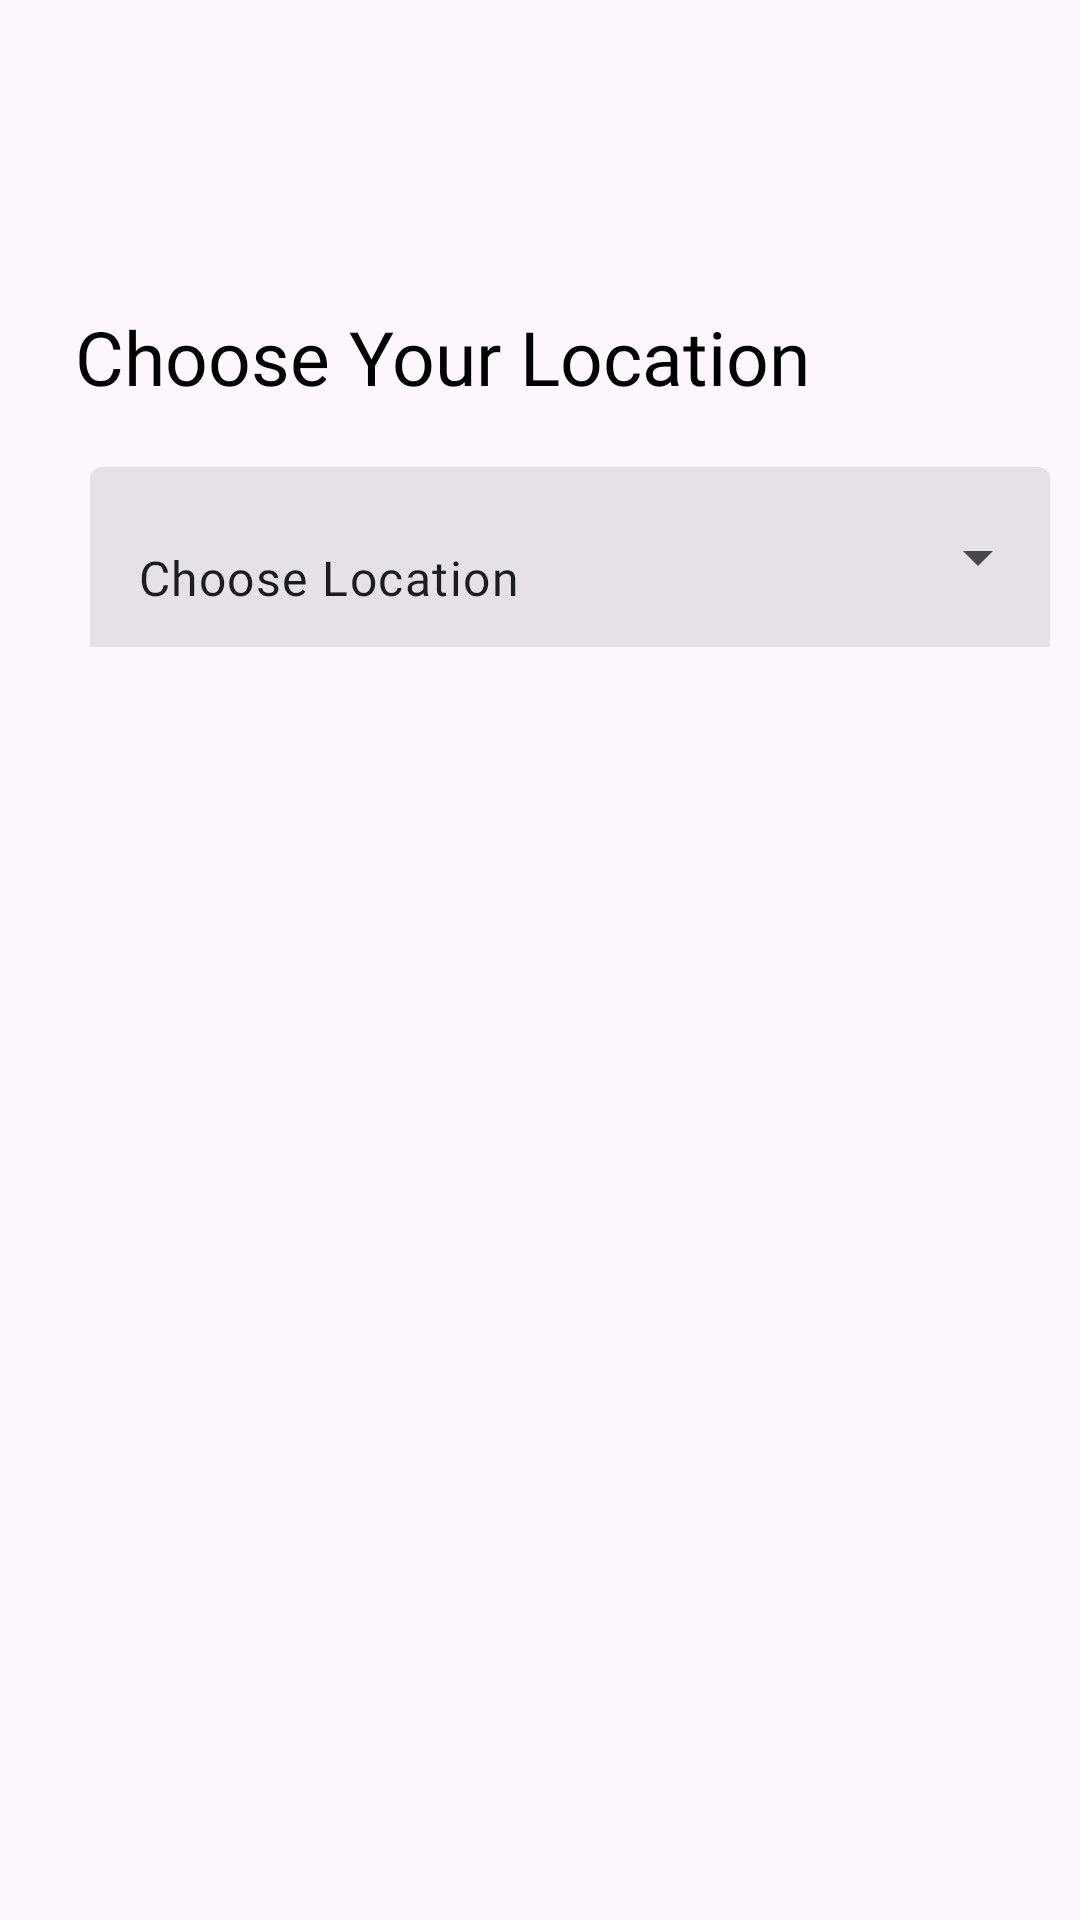

Android layout source for this screen:
<!-- AndroidManifest.xml: application theme Theme.Food_Ordering -->
<!-- res/layout/activity_choose_location.xml -->
<?xml version="1.0" encoding="utf-8"?>
<androidx.constraintlayout.widget.ConstraintLayout xmlns:android="http://schemas.android.com/apk/res/android"
    xmlns:app="http://schemas.android.com/apk/res-auto"
    xmlns:tools="http://schemas.android.com/tools"
    android:layout_width="match_parent"
    android:layout_height="match_parent"
    tools:context=".chooseLocation">

    <TextView
        android:id="@+id/textView5"
        style="@style/chooseLoc"
        android:layout_width="wrap_content"
        android:layout_height="wrap_content"
        android:layout_marginStart="25dp"
        android:layout_marginTop="102dp"
        android:fontFamily="@font/yeon_sung"
        android:text="@string/chooseLoc"
        app:layout_constraintStart_toStartOf="parent"
        app:layout_constraintTop_toTopOf="parent" />

    <com.google.android.material.textfield.TextInputLayout
        style="@style/Widget.Material3.TextInputLayout.FilledBox.ExposedDropdownMenu"
        android:layout_width="match_parent"
        android:layout_height="60dp"
        android:layout_marginTop="20dp"
        android:layout_marginStart="30dp"
        android:layout_marginEnd="10dp"
        app:boxStrokeWidth="0dp"
        app:endIconDrawable="@drawable/arrow_down"
        app:layout_constraintEnd_toEndOf="@+id/textView5"
        app:layout_constraintStart_toStartOf="@+id/textView5"
        app:layout_constraintTop_toBottomOf="@+id/textView5">
         <AutoCompleteTextView
             android:id="@+id/locate"
             android:layout_width="match_parent"
             android:layout_height="match_parent"
             android:inputType="none"
             android:text="Choose Location"
             android:fontFamily="@font/lato"/>
    </com.google.android.material.textfield.TextInputLayout>

</androidx.constraintlayout.widget.ConstraintLayout>
<!-- resources referenced by this layout -->
<resources>
  <string name="chooseLoc">Choose Your Location</string>
  <style name="chooseLoc">
          <item name="android:textSize">25sp</item>
          <item name="android:textColor">#000000</item>
      </style>
  <style name="Theme.Food_Ordering" parent="Base.Theme.Food_Ordering" />
  <style name="Base.Theme.Food_Ordering" parent="Theme.Material3.DayNight.NoActionBar">
          
           <item name="colorPrimary">@color/black</item>
      </style>
  <color name="black">#FF000000</color>
</resources>
